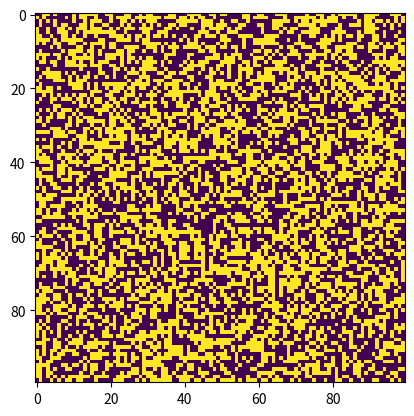

Here is the Python script that generated this plot:
import numpy as np
import matplotlib.pyplot as plt

side, p0 = 100, 0.5

arr0 = np.random.choice([0, 1], size=(side, side), p=[1-p0, p0])
plt.imshow(arr0)
plt.show()
